Dataset: Dataset (GitHub, FieldRoboticsLab/Dataset-for-Indoor-Surface-Classification). Classes: carpet, wood.

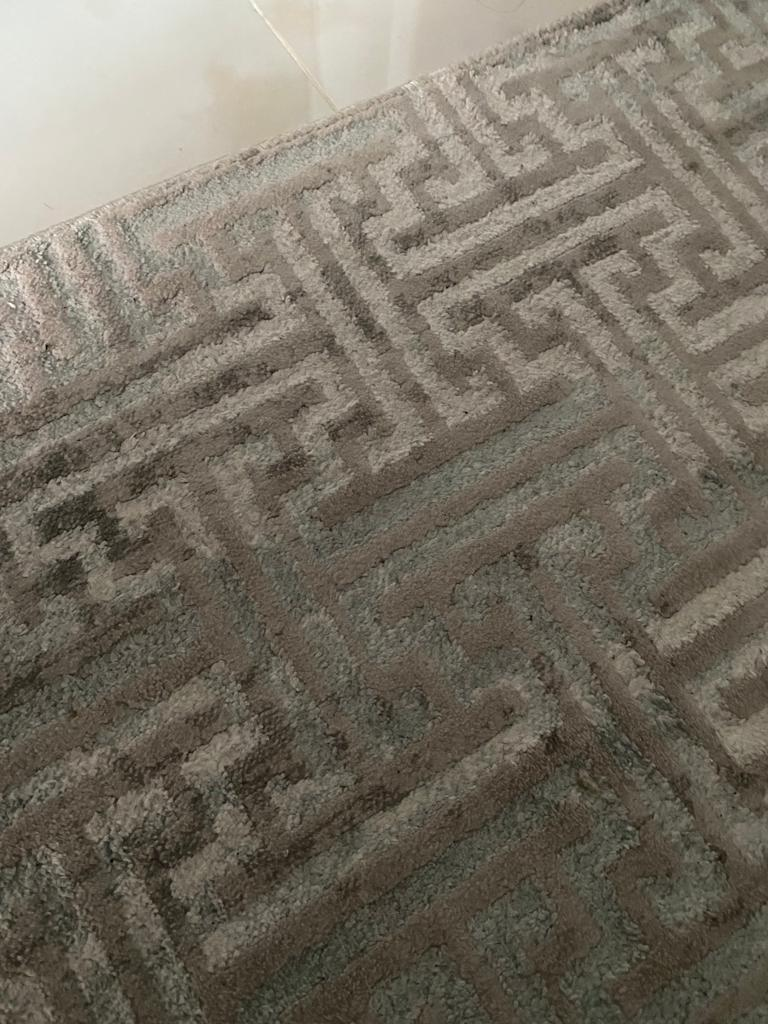
Label: carpet

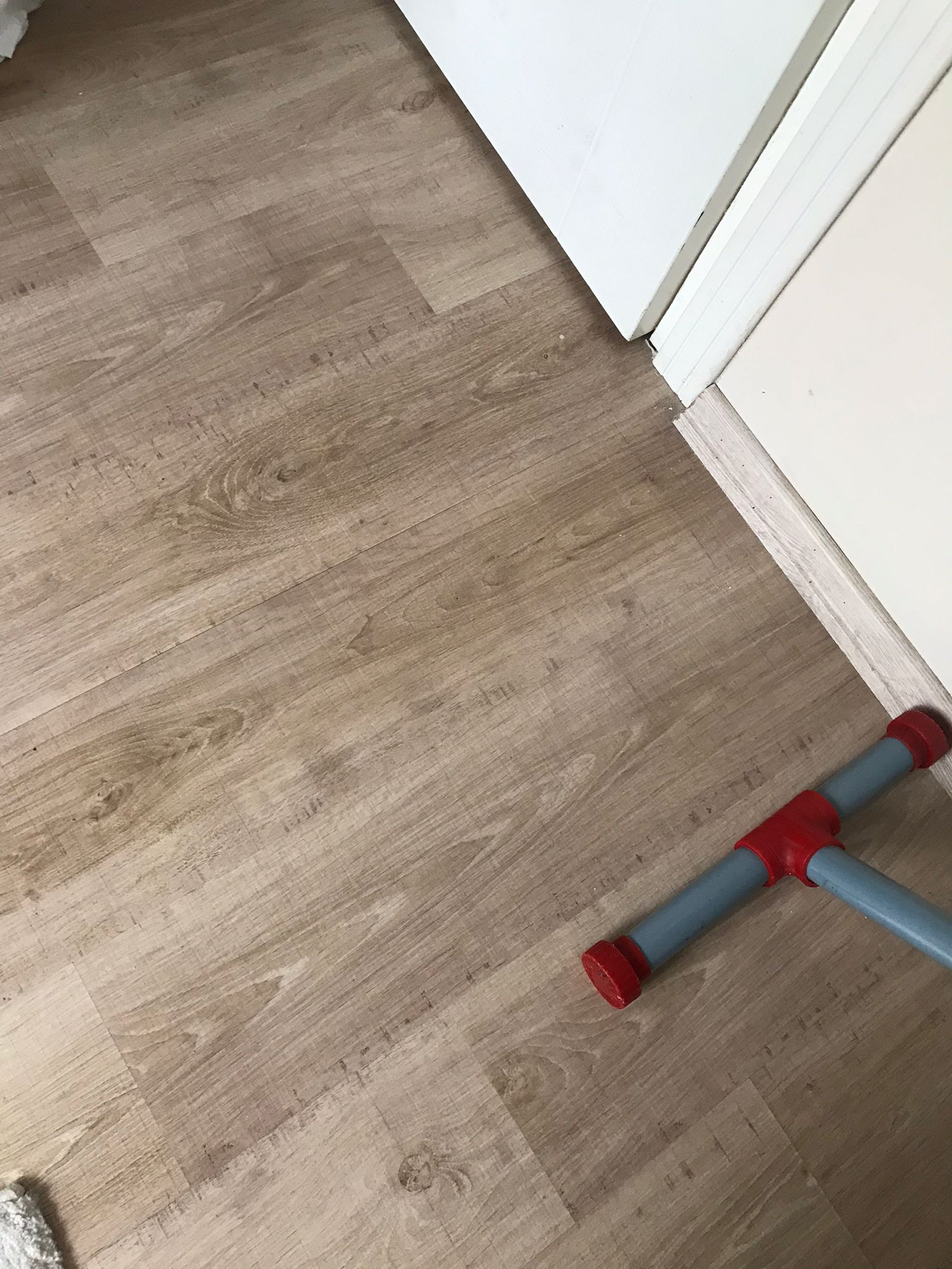
Label: wood

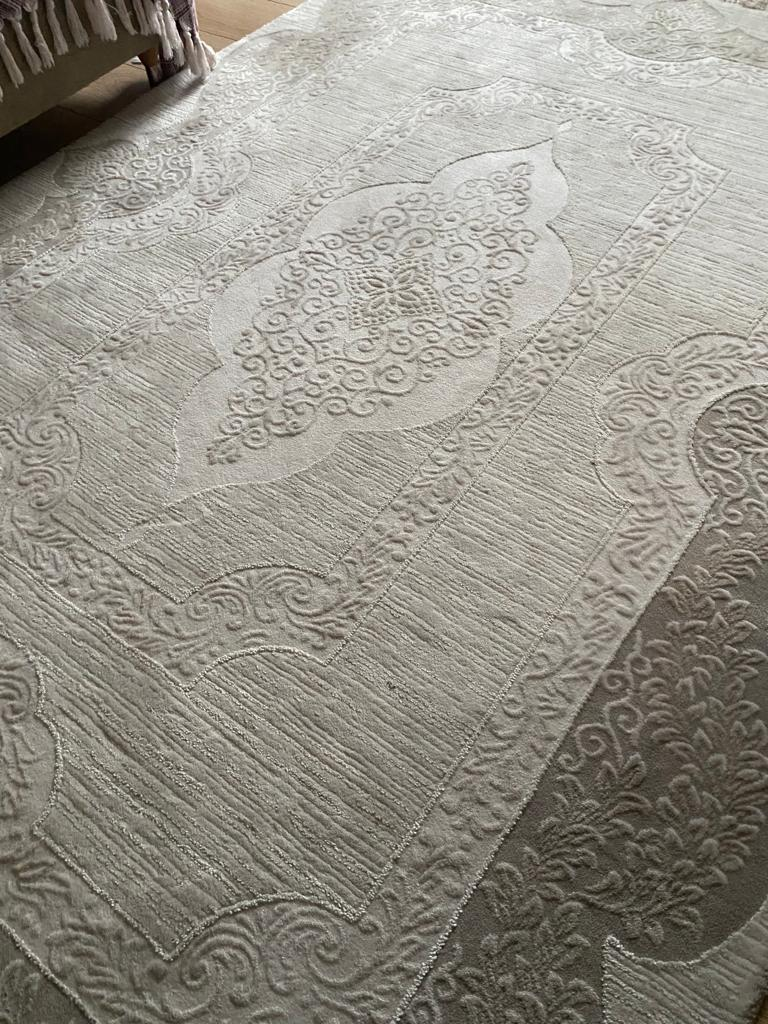
Label: carpet

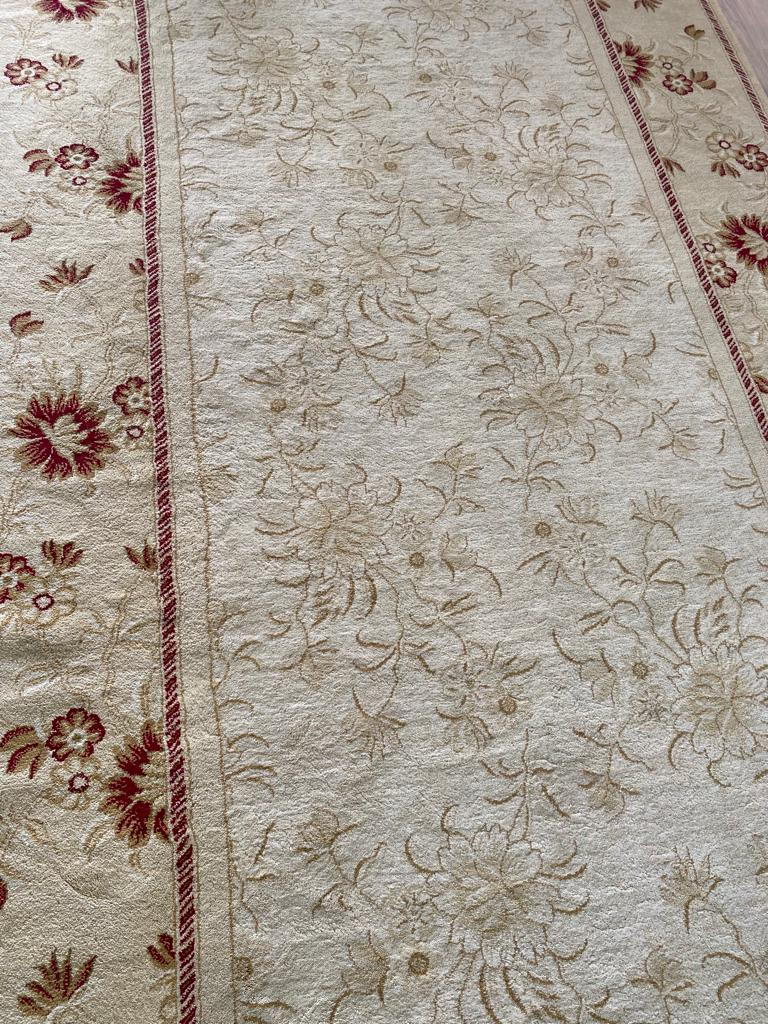
Label: carpet

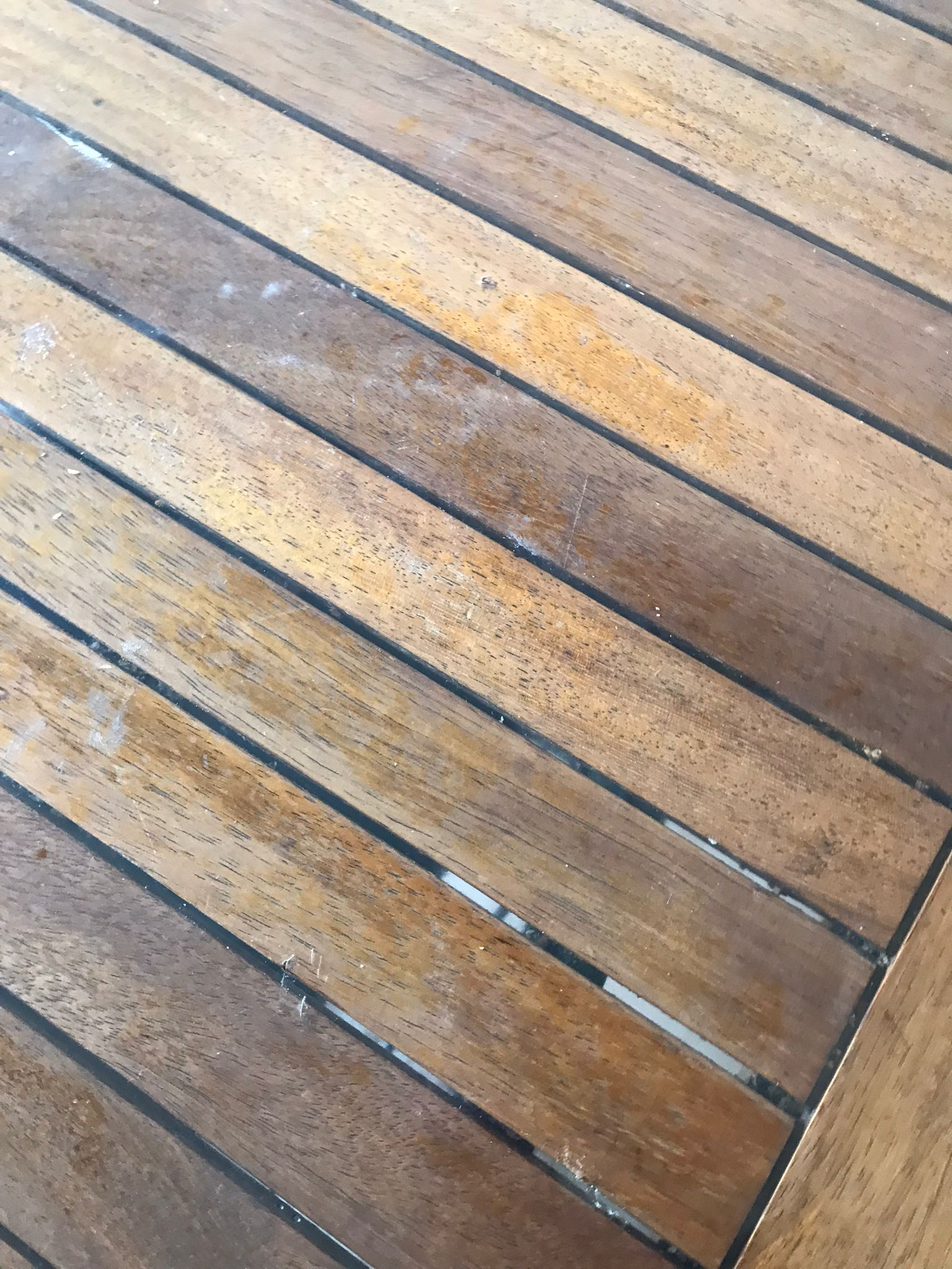
Label: wood

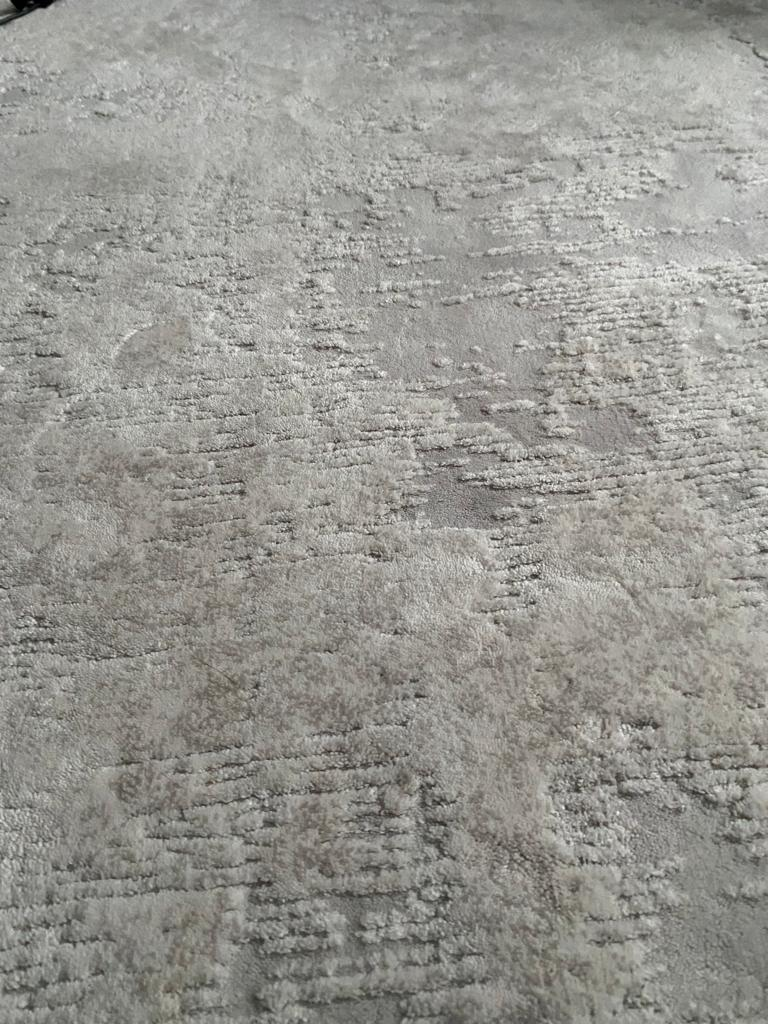
Label: carpet
